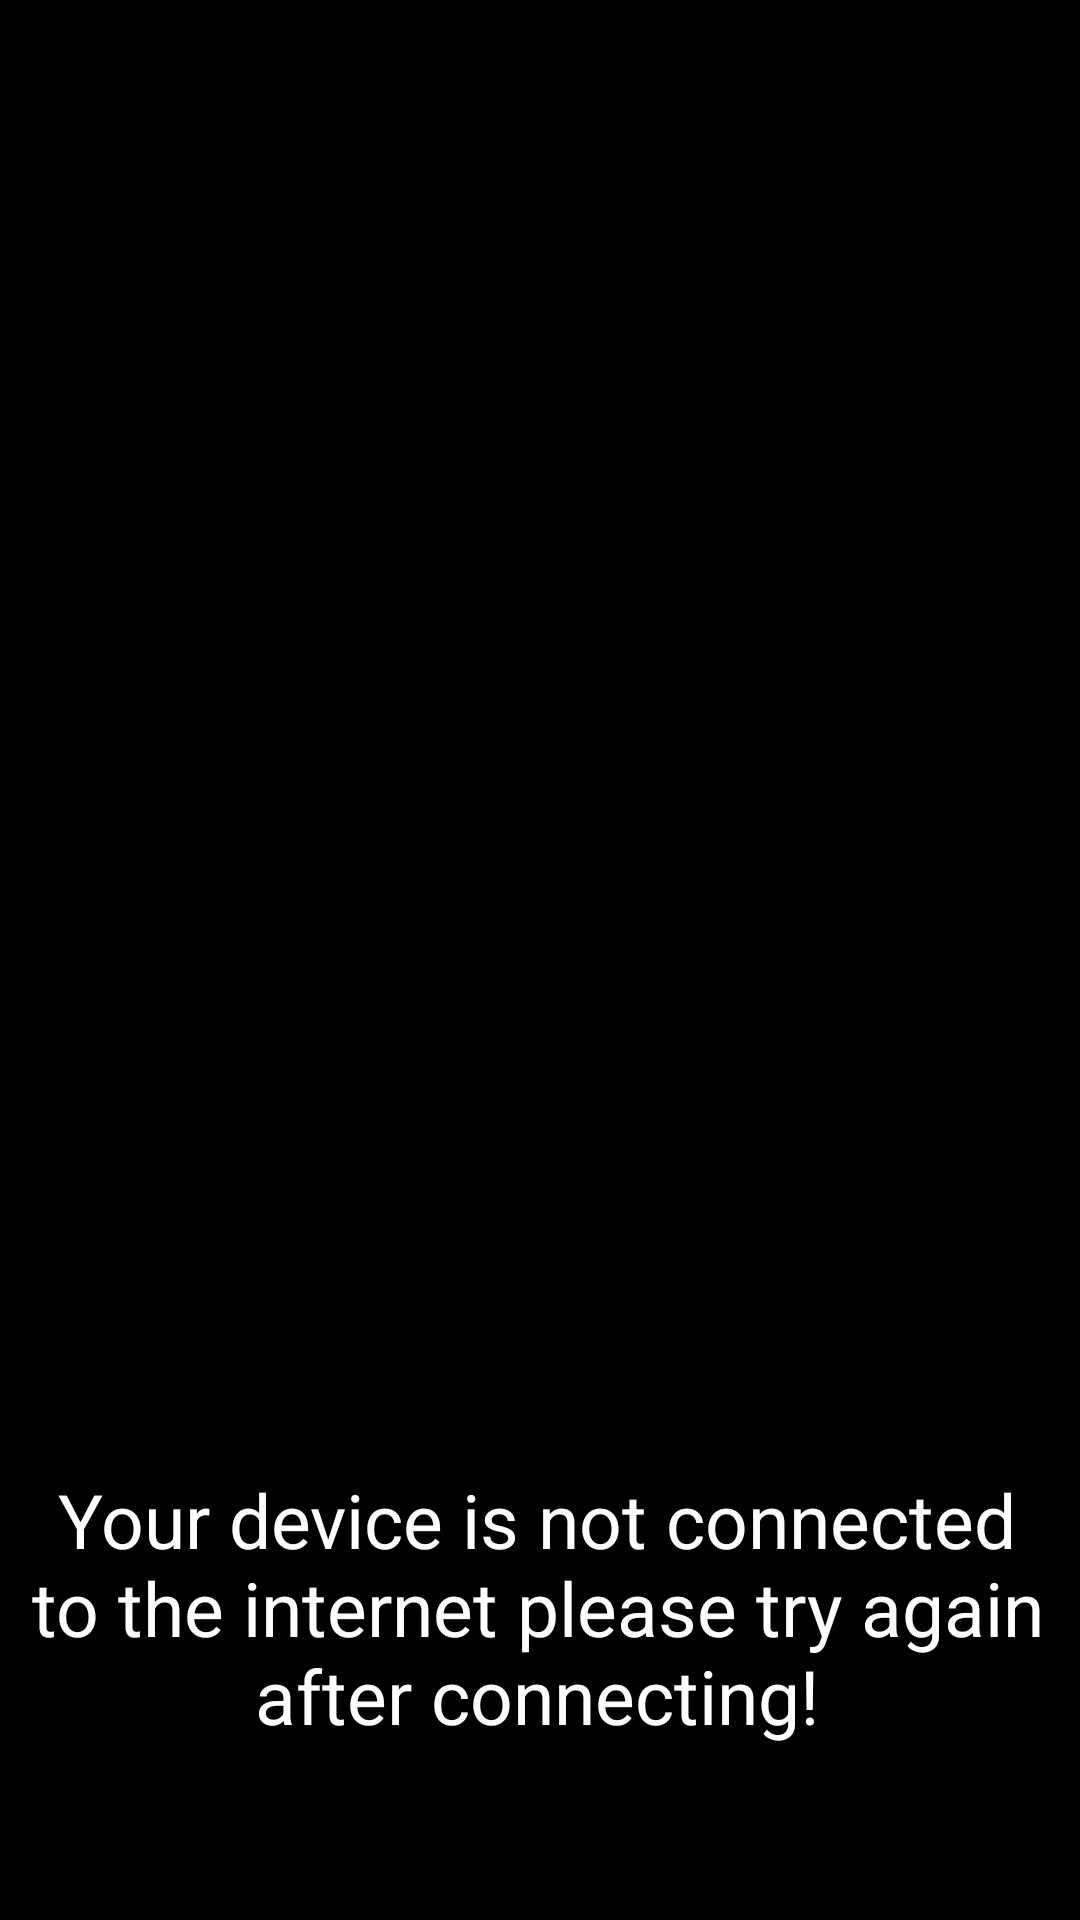

Layout XML and referenced resources for this Android screen:
<!-- AndroidManifest.xml: application theme Theme.SignUpActivity -->
<!-- res/layout/activity_nointernetactivity.xml -->
<?xml version="1.0" encoding="utf-8"?>
<androidx.constraintlayout.widget.ConstraintLayout xmlns:android="http://schemas.android.com/apk/res/android"
    xmlns:app="http://schemas.android.com/apk/res-auto"
    xmlns:tools="http://schemas.android.com/tools"
    android:layout_width="match_parent"
    android:layout_height="match_parent"
    android:background="@color/black"
    tools:context=".nointernetactivity">

    <ImageView
        android:id="@+id/warningimage"
        android:layout_width="347dp"
        android:layout_height="260dp"
        android:layout_marginTop="180dp"
        android:layout_marginBottom="551dp"
        app:layout_constraintBottom_toBottomOf="parent"
        app:layout_constraintEnd_toEndOf="parent"
        app:layout_constraintHorizontal_bias="0.496"
        app:layout_constraintStart_toStartOf="parent"
        app:layout_constraintTop_toTopOf="parent"
        app:layout_constraintVertical_bias="0.376"
        app:srcCompat="@drawable/nonet1" />

    <TextView
        android:id="@+id/warningtext"
        android:layout_width="wrap_content"
        android:layout_height="wrap_content"
        android:layout_marginStart="13dp"
        android:layout_marginLeft="13dp"
        android:layout_marginEnd="16dp"
        android:layout_marginRight="16dp"
        android:layout_marginBottom="58dp"
        android:gravity="center"
        android:text="Your device is not connected to the internet please try again after connecting!"
        android:textColor="#FFFDFD"
        android:textSize="25sp"
        app:layout_constraintBottom_toBottomOf="parent"
        app:layout_constraintEnd_toEndOf="parent"
        app:layout_constraintStart_toStartOf="parent" />
</androidx.constraintlayout.widget.ConstraintLayout>
<!-- resources referenced by this layout -->
<resources>
  <!-- drawable nonet1: png bitmap (drawable, 2078 bytes) -->
  <style name="Theme.SignUpActivity" parent="Theme.MaterialComponents.DayNight.NoActionBar">
          
          <item name="colorPrimary">@color/purple_500</item>
          <item name="colorPrimaryVariant">@color/black</item>
          <item name="colorOnPrimary">@color/white</item>
          
          <item name="colorSecondary">@color/teal_200</item>
          <item name="colorSecondaryVariant">@color/teal_700</item>
          <item name="colorOnSecondary">@color/black</item>
  
          <item name="android:windowIsTranslucent">true</item>
          <item name="android:autofilledHighlight">@id/none</item>
          
          <item name="android:windowBackground">@drawable/abc_item_background_holo_light</item>
          
          <item name="android:autofilledHighlight">@id/none</item>
          <item name="android:statusBarColor" tools:targetApi="l">?attr/colorPrimaryVariant</item>
          
      </style>
  <!-- not gathered from this repository: default colours our renderer supplied (Android Studio template values) -->
  <color name="purple_500">#FF6200EE</color>
  <color name="teal_200">#FF03DAC5</color>
  <color name="teal_700">#FF018786</color>
  <color name="black">#FF000000</color>
  <color name="white">#FFFFFFFF</color>
</resources>
